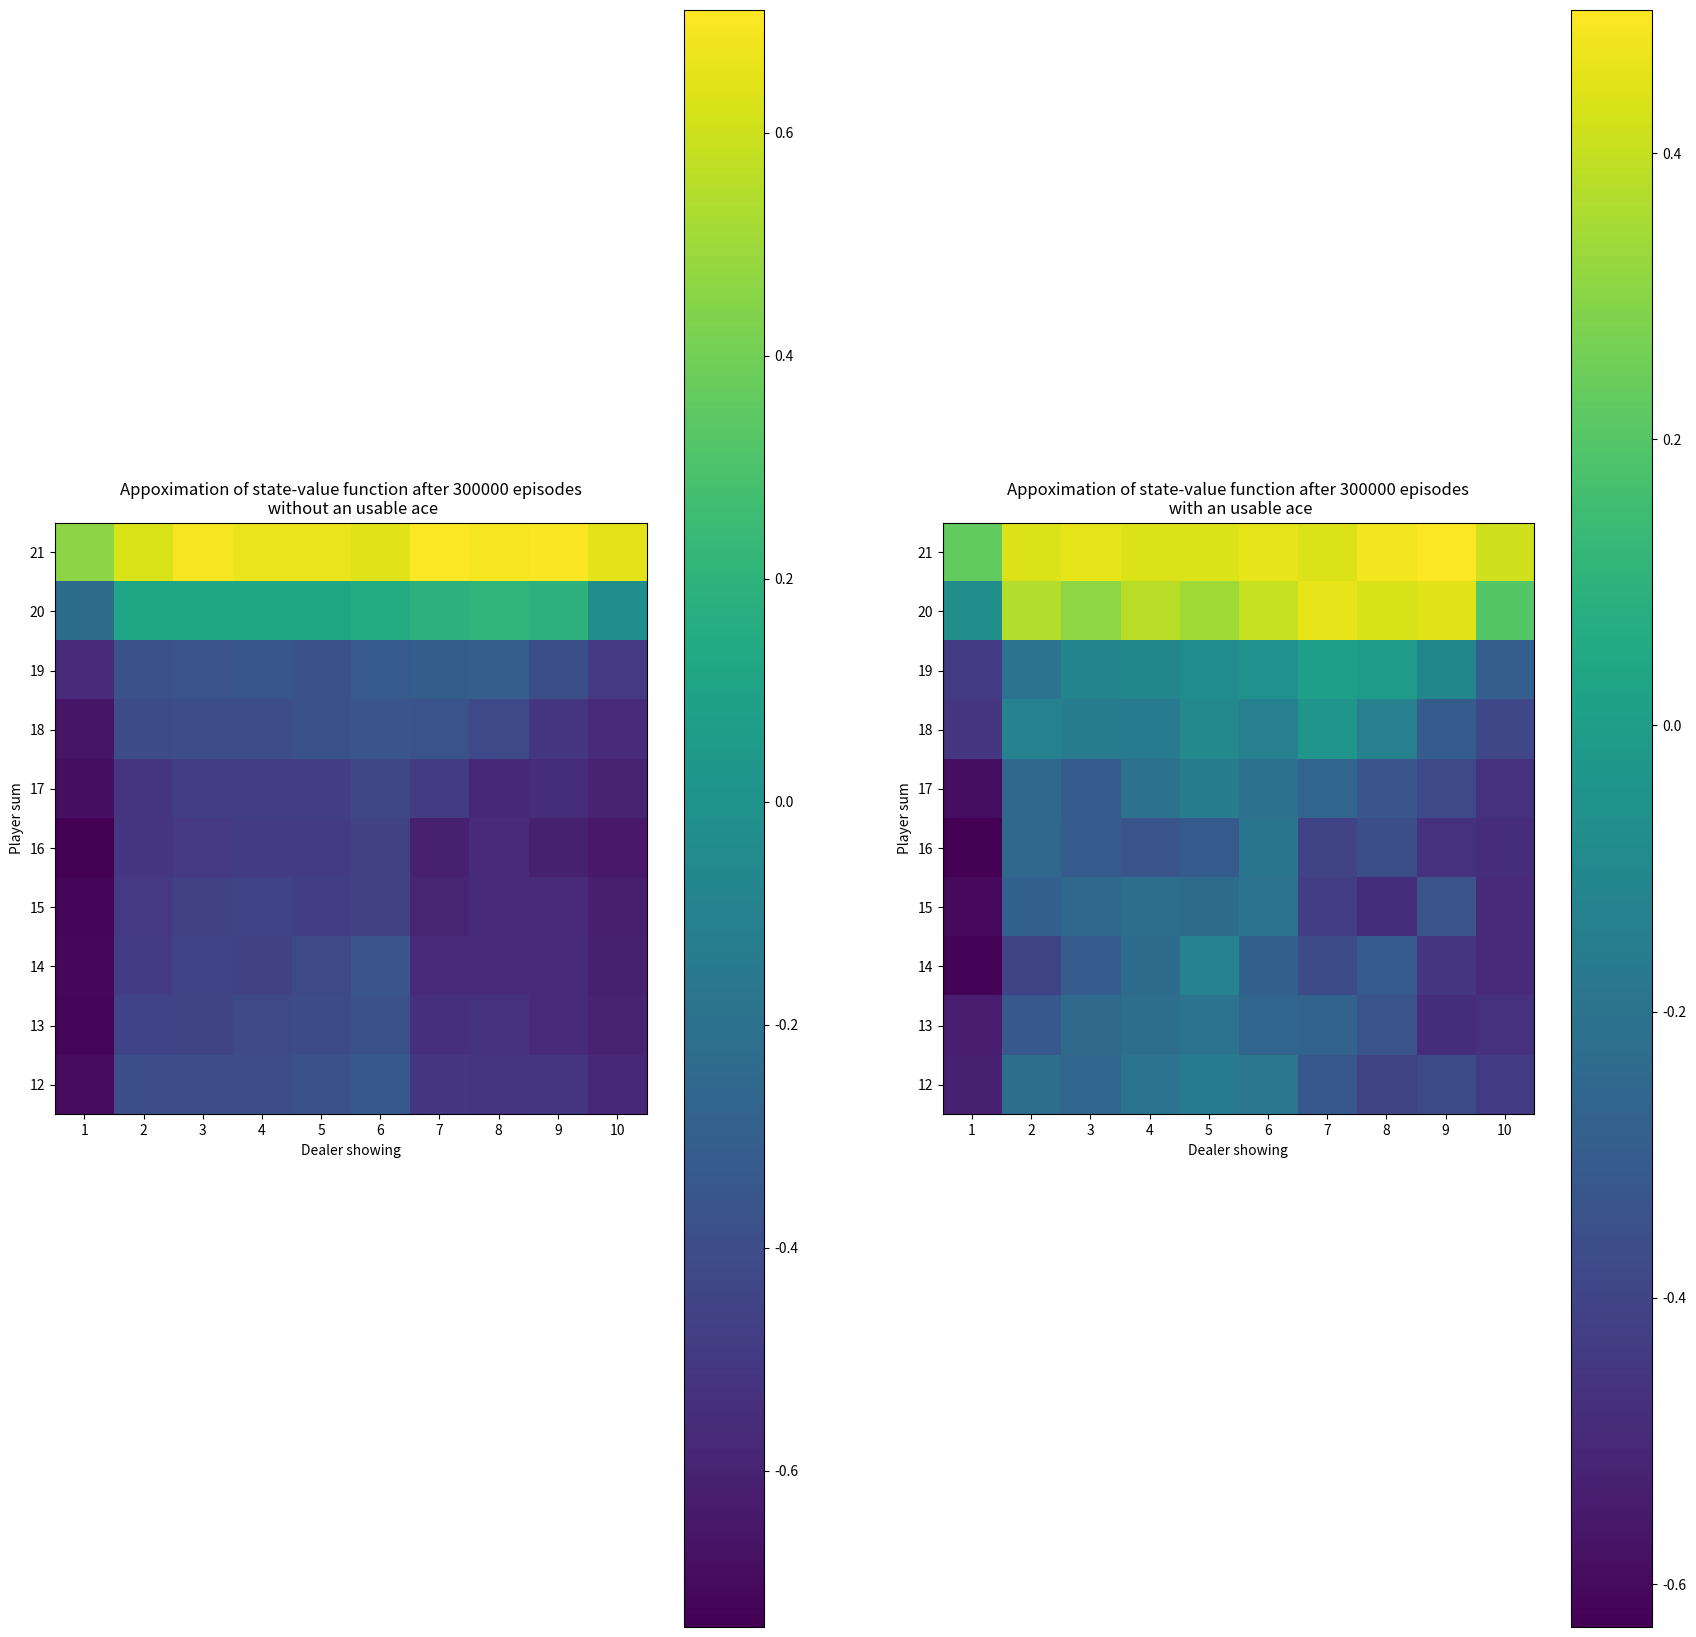

This figure's Python source:
import numpy as np
import matplotlib.pyplot as plt


actions_dict = {"Hit": 0, "Stick": 1}
returns = {} # a dictionary which link each state to a list of expected return for this state
DISCOUNT_RATE = 1

def draw_card():
    return min(np.random.randint(1, 14), 10)

def initialize_game(debug = False):
    debug_print("-----------INITALIZE GAME------------------", debug)
    dealer_card = draw_card()
    player_card = 0
    player_got_ace = False
    while (player_card <= 11):
        player_card, player_got_ace = update_hand(player_card, player_got_ace)

    debug_print("-----------END INITIALIZE GAME ---------------\n", debug)
    return (player_card, player_got_ace, dealer_card)


def update_hand(current_hand, got_activate_ace, debug=False):
    card = draw_card()
    debug_print("cart drawn: {}".format(card), debug=debug)
    if (card == 1):
        if (current_hand + 11 > 21):
            current_hand += 1
        else:
            got_activate_ace = True
            current_hand += 11

    else:
        current_hand += card
        if (current_hand > 21 and got_activate_ace):
            current_hand -= 10
            got_activate_ace = False

    return (current_hand, got_activate_ace)

def debug_print(message, debug=False):
    if (debug):
        print(message)

def generate_episode(inital_state, policy, debug=False):
    state = inital_state
    #state = inital_state
    #print("INIT STATE: {}".format(state))
    episode = []
    debug_print("-------------INITIALIZE DEALER GAME-----------------", debug)
    dealer_card = state[2]
    dealer_got_ace = False
    if (dealer_card == 1):
        dealer_got_ace = True
        dealer_card = 11
    dealer_card, dealer_got_ace = update_hand(current_hand=dealer_card, got_activate_ace=dealer_got_ace)
    debug_print("------------END INITIALIZE DEALER GAME-----------------\n", debug)
    episode_done = False
    exploring_start_done = False
    reward = 0
    turn_player_done = False
    while (not turn_player_done):
        episode.append(state)
        if (not exploring_start_done):
            if (np.random.random() < 0.5):
                action = actions_dict["Stick"]
            else:
                action = actions_dict["Hit"]
            exploring_start_done = True
        else:
            action = policy[state[0] - 12, int(state[1]), state[2] - 1]
        episode.append(action)
        reward = 0
        if (action == actions_dict["Stick"]):
            turn_player_done = True
        else:
            new_hand, new_active_ace = update_hand(current_hand=state[0], got_activate_ace=state[1])
            state = (new_hand, new_active_ace, state[2])
            if (new_hand > 21):
                reward = -1
                episode.append(reward)
                return episode
            else:
                episode.append(0)

    # dealer turn
    while (dealer_card < 17):
        debug_print("Dealer draw a card",  debug)
        dealer_card, dealer_got_ace = update_hand(current_hand=dealer_card, got_activate_ace=dealer_got_ace)
        if (dealer_card > 21):
            reward = 1
            episode.append(reward)
            return episode

    if (state[0] > dealer_card):
        reward = 1
    elif (state[0] == dealer_card):
        reward = 0
    else:
        reward = -1
    episode.append(reward)
    #debug_print("Episode: {}".format(episode), True)
    return episode


def update_returns(episode, debug=False):
    episode = episode[::-1]
    G = 0
    while (episode != []):
        reward, action, state, *episode = episode
        G = DISCOUNT_RATE * G + reward
        if (not state in returns):
            returns[state] = []
        returns[state].append(G)
    debug_print(returns, debug)


def update_value_function(value_function):
    for state in returns:
        value_function[state[0] - 12, int(state[1]), state[2]-1] = np.round(sum(returns[state]) / len(returns[state]), decimals=2)
    return value_function


if __name__ == '__main__':
    value_function = np.zeros((10, 2, 10)) # Current sum (from 12 to 21),  usable ace, value of dealer one showing card (ace to 10)
    policy = np.zeros((10, 2, 10))
    policy[8:, :, :] = actions_dict["Stick"]
    number_episodes = int(3e5)
    for index_episode in range(number_episodes):
        print("{} / {}".format(index_episode, number_episodes))
        init_state = initialize_game(debug=False)
        episode = generate_episode(init_state, policy, debug=False)
        update_returns(episode)
    value_function = update_value_function(value_function)
    #print(value_function)

    fig, (ax1, ax2) = plt.subplots(figsize=(21, 21), ncols=2)
    pos = ax1.imshow(np.flip(value_function[:, 0, :], axis=0))
    ax1.set_xticks(np.arange(0, 10, 1));
    ax1.set_yticks(np.arange(0, 10, 1));
    ax1.set_xticklabels(np.arange(1, 11, 1));
    ax1.set_yticklabels(np.arange(21, 11, -1));
    ax1.set_title("Appoximation of state-value function after {} episodes\n without an usable ace".format(number_episodes))
    ax1.set_xlabel("Dealer showing")
    ax1.set_ylabel("Player sum")
    fig.colorbar(pos, ax=ax1)


    pos = ax2.imshow(np.flip(value_function[:, 1, :], axis=0))
    ax2.set_title("Appoximation of state-value function after {} episodes\n with an usable ace".format(number_episodes))
    ax2.set_xlabel("Dealer showing")
    ax2.set_ylabel("Player sum")
    ax2.set_xticks(np.arange(0, 10, 1));
    ax2.set_yticks(np.arange(0, 10, 1));
    ax2.set_xticklabels(np.arange(1, 11, 1));
    ax2.set_yticklabels(np.arange(21, 11, -1));
    fig.colorbar(pos, ax=ax2)
    plt.show()
